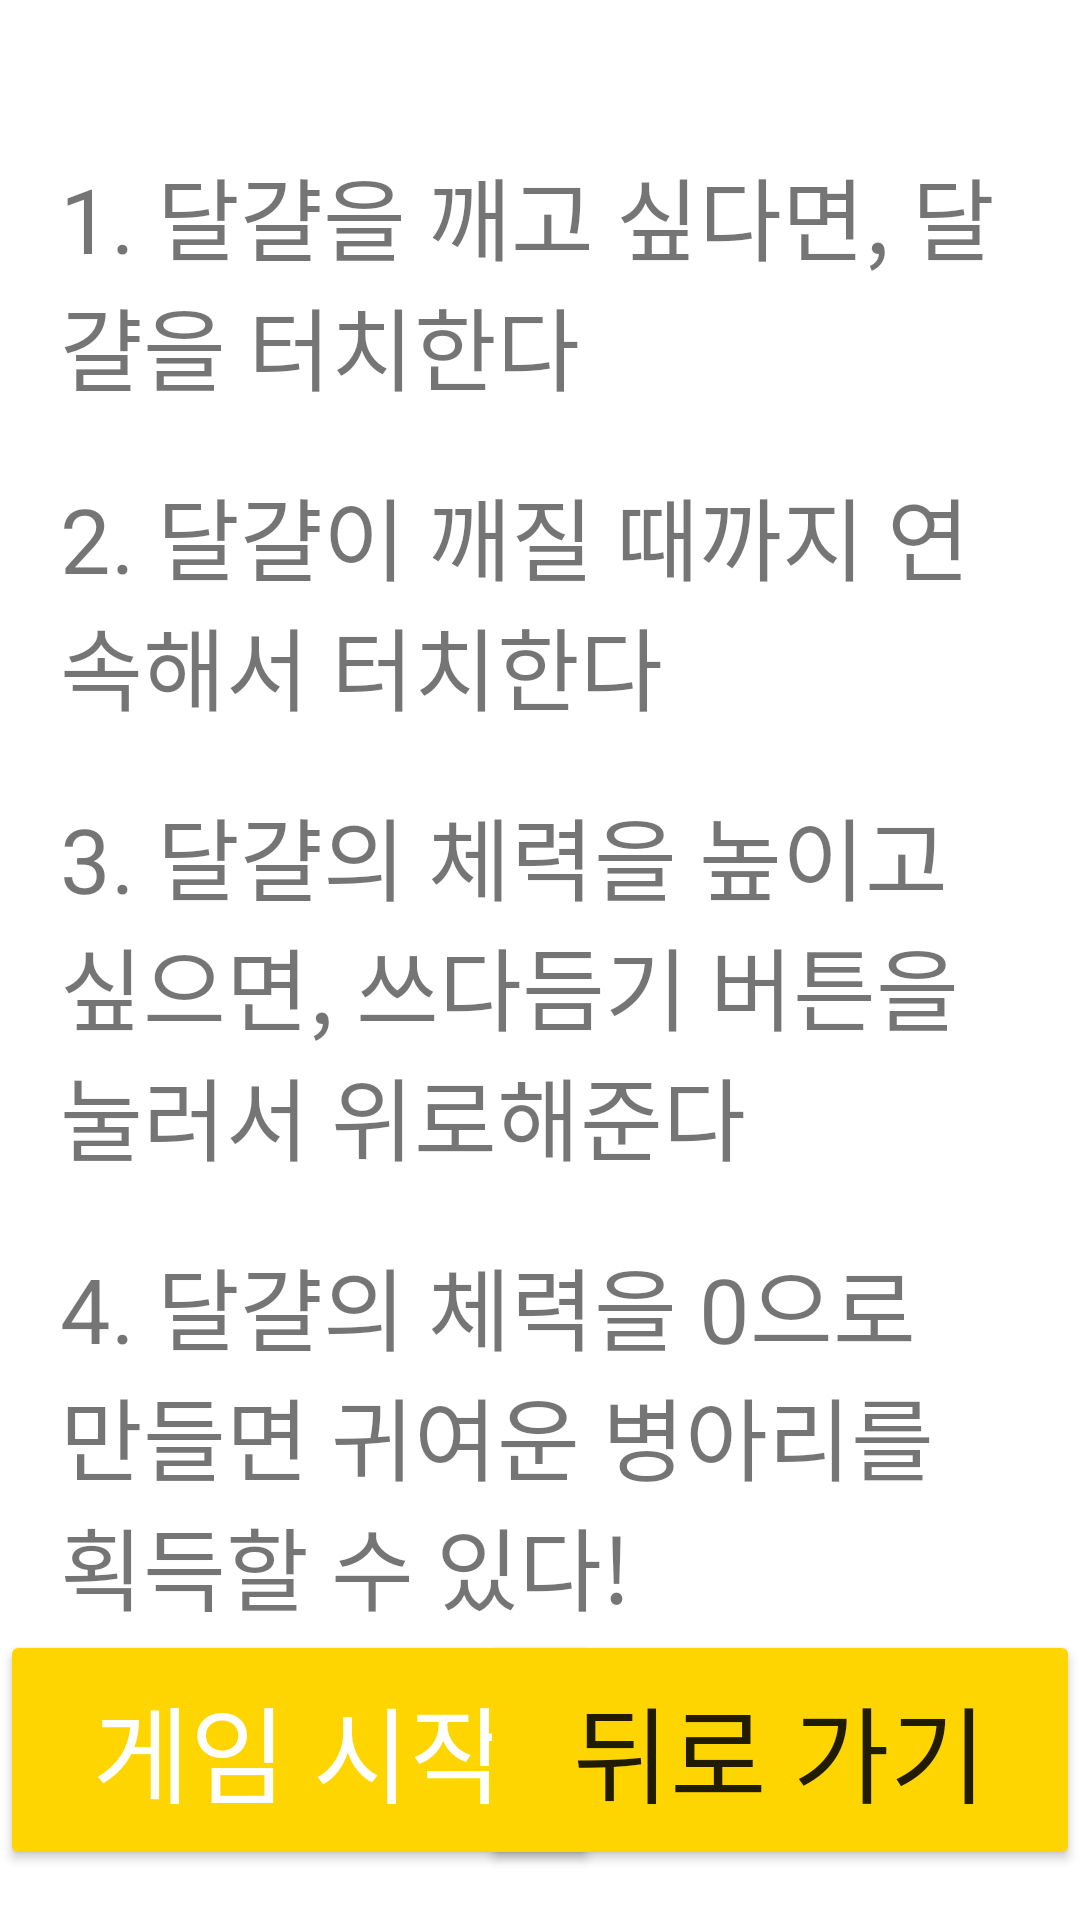

This screen was rendered from an Android layout file. Write that file and the resources it references.
<!-- AndroidManifest.xml: application theme Theme.Tamago_game -->
<!-- res/layout/activity_explanation.xml -->
<?xml version="1.0" encoding="utf-8"?>
<androidx.constraintlayout.widget.ConstraintLayout xmlns:android="http://schemas.android.com/apk/res/android"
    xmlns:app="http://schemas.android.com/apk/res-auto"
    xmlns:tools="http://schemas.android.com/tools"
    android:layout_width="match_parent"
    android:layout_height="match_parent"
    tools:context=".Explanation">
    <TextView
        android:id="@+id/first"
        android:layout_marginStart="20dp"
        android:layout_marginEnd="20dp"
        android:text="1. 달걀을 깨고 싶다면, 달걀을 터치한다"
        android:textSize="30sp"
        android:layout_width="match_parent"
        android:layout_marginTop="50dp"
        android:layout_height="wrap_content"
        app:layout_constraintTop_toTopOf="parent"
/>
    <TextView
        android:id="@+id/second"
        android:layout_marginStart="20dp"
        android:layout_marginEnd="20dp"
        android:text="2. 달걀이 깨질 때까지 연속해서 터치한다"
        android:textSize="30sp"
        android:layout_width="match_parent"
        android:layout_height="wrap_content"
        android:layout_marginTop="20dp"
        app:layout_constraintTop_toBottomOf="@id/first"
        />
    <TextView
        android:id="@+id/third"
        android:text="3. 달걀의 체력을 높이고 싶으면, 쓰다듬기 버튼을 눌러서 위로해준다"
        android:textSize="30sp"
        android:layout_width="match_parent"
        android:layout_marginStart="20dp"
        android:layout_marginEnd="20dp"
        android:layout_height="wrap_content"
        android:layout_marginTop="20dp"
        app:layout_constraintTop_toBottomOf="@id/second"
        />
    <TextView
        android:id="@+id/fourth"
        android:text="4. 달걀의 체력을 0으로 만들면 귀여운 병아리를 획득할 수 있다!"
        android:textSize="30sp"
        android:layout_width="match_parent"
        android:layout_height="wrap_content"
        android:layout_marginTop="20dp"
        android:layout_marginStart="20dp"
        android:layout_marginEnd="20dp"
        app:layout_constraintTop_toBottomOf="@id/third"
        />

    <Button
        android:id="@+id/start"
        android:layout_width="200dp"
        android:layout_height="80dp"
        app:layout_constraintLeft_toLeftOf="parent"
        app:layout_constraintTop_toBottomOf="@+id/fourth"
        android:text="게임 시작"
        android:textSize="35dp"
        android:textColor="@color/white"
        android:backgroundTint="@color/title"

        />
    <Button
        android:id="@+id/GoToMain"
        android:layout_width="200dp"
        android:layout_height="80dp"
        app:layout_constraintRight_toRightOf="parent"
        app:layout_constraintTop_toBottomOf="@+id/fourth"
        android:text="뒤로 가기"
        android:textSize="35dp"
        android:backgroundTint="@color/title"

        />
</androidx.constraintlayout.widget.ConstraintLayout>
<!-- resources referenced by this layout -->
<resources>
  <color name="title">#FFFFD500</color>
  <color name="white">#FFFFFFFF</color>
  <style name="Theme.Tamago_game" parent="Theme.MaterialComponents.DayNight.DarkActionBar">
          
          <item name="colorPrimary">@color/purple_500</item>
          <item name="colorPrimaryVariant">@color/purple_700</item>
          <item name="colorOnPrimary">@color/white</item>
          
          <item name="colorSecondary">@color/teal_200</item>
          <item name="colorSecondaryVariant">@color/teal_700</item>
          <item name="colorOnSecondary">@color/black</item>
          
          <item name="android:statusBarColor" tools:targetApi="l">?attr/colorPrimaryVariant</item>
          
      </style>
  <color name="purple_500">#FF6200EE</color>
  <color name="purple_700">#FF3700B3</color>
  <color name="teal_200">#FF03DAC5</color>
  <color name="teal_700">#FF018786</color>
  <color name="black">#FF000000</color>
</resources>
